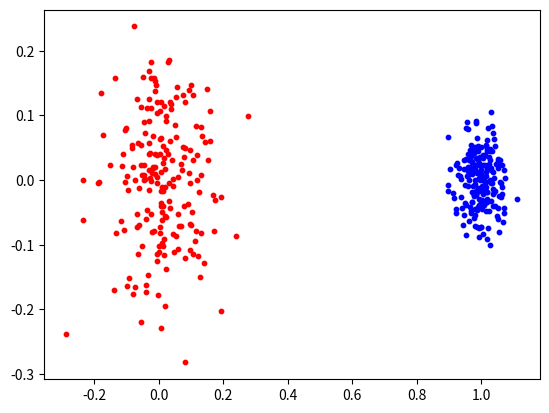

This figure's Python source:
import numpy as np
import random
import matplotlib.pyplot as plt

class Dataset(object):
    def __init__(self, class_num = 2, data_num = 200, seed = 4, center=None):
        '''
        :param class_num: class number
        :param data_num: data number for each class
        :param seed: random seed
        :param center: cluster center of data
        '''
        self.class_num = class_num
        self.data_num = data_num
        self.data = np.zeros((data_num * class_num, 2), dtype = np.float32)
        if center == None:
            # self.centers = [(0, 0), (0, 1), (1, 1), (1, 0)]
            self.centers = [(0, 0), (1, 0), (0.5, 0.866)]
            # self.centers = [(0, 1), (0, 0.9), (0, 1.1), (0.1, 1.1)]
        else:
            self.centers = center
        self.colors = ['red', 'blue']

        random.seed(seed)

    def generate(self):
        '''
        generate data
        :return: None
        '''
        for k in range(self.class_num):
            mu_x = self.centers[k][0]
            mu_y = self.centers[k][1]
            sigma = random.random() * 0.4
            for i in range(self.data_num):
                self.data[k * self.data_num + i][0] = np.random.normal(mu_x, sigma)
                self.data[k * self.data_num + i][1] = np.random.normal(mu_y, sigma)

    def show(self):
        '''
        show the distribution of data
        :return: None
        '''
        plt.figure()
        for i in range(self.class_num):
            x = self.data[i * self.data_num: (i + 1) * self.data_num - 1, 0]
            y = self.data[i * self.data_num: (i + 1) * self.data_num - 1, 1]
            plt.scatter(x, y, s = 10, c = self.colors[i])
        plt.show()

if __name__ == '__main__':
    dataset = Dataset()
    dataset.generate()
    dataset.show()